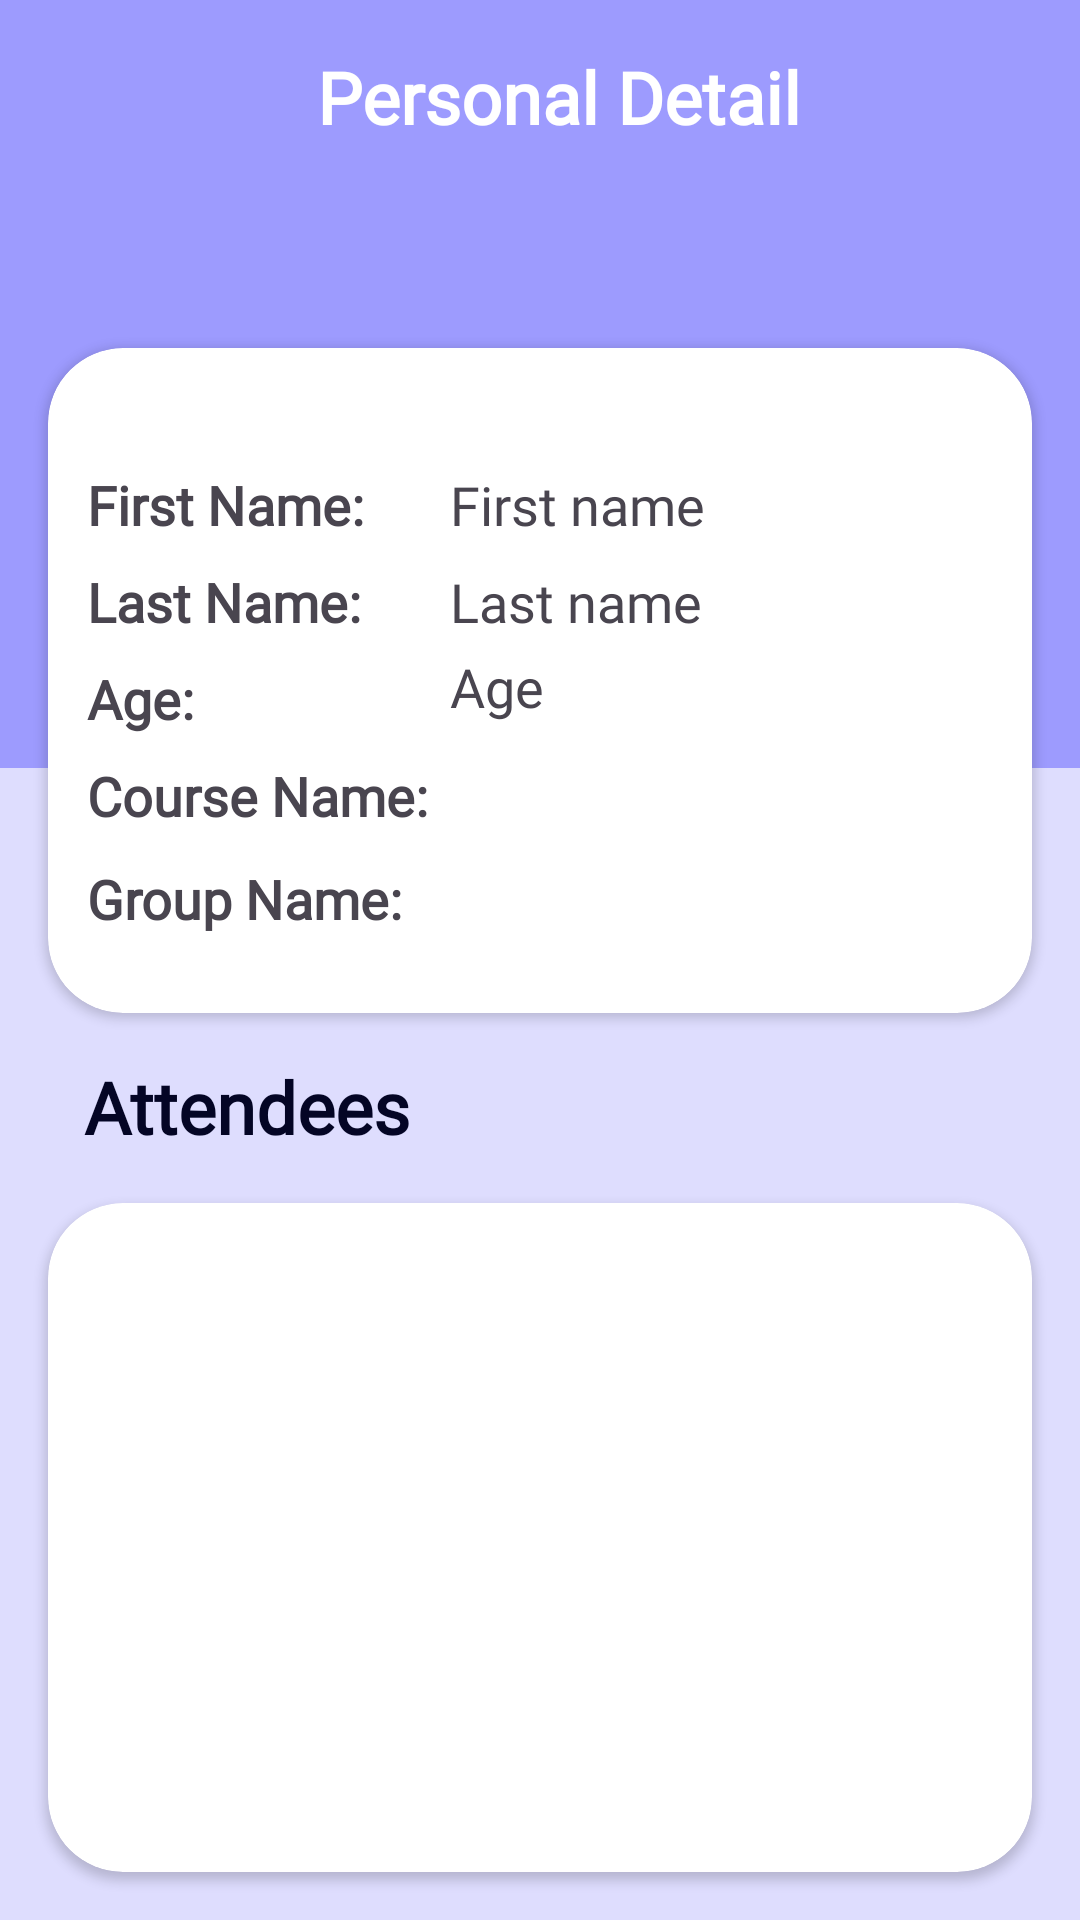

Android layout source for this screen:
<!-- AndroidManifest.xml: application theme Theme.EducationAppMVVM -->
<!-- res/layout/screen_student_info.xml -->
<?xml version="1.0" encoding="utf-8"?>
<androidx.constraintlayout.widget.ConstraintLayout xmlns:android="http://schemas.android.com/apk/res/android"
    xmlns:app="http://schemas.android.com/apk/res-auto"
    xmlns:tools="http://schemas.android.com/tools"
    android:layout_width="match_parent"
    android:layout_height="match_parent"
    android:background="#DEDDFE">

    <androidx.constraintlayout.widget.ConstraintLayout
        android:id="@+id/appbar"
        android:layout_width="match_parent"
        android:layout_height="256dp"
        android:background="#9D9BFE"

        app:layout_constraintEnd_toEndOf="parent"
        app:layout_constraintStart_toStartOf="parent"
        app:layout_constraintTop_toTopOf="parent">

        <ImageView
            android:id="@+id/btnBack"
            android:layout_width="56sp"
            android:layout_height="56sp"
            android:padding="16sp"
            android:src="@drawable/ic_back"
            app:layout_constraintBottom_toBottomOf="parent"
            app:layout_constraintStart_toStartOf="parent"
            app:layout_constraintTop_toTopOf="parent"
            app:layout_constraintVertical_bias="0.0" />

        <TextView
            android:id="@+id/appTitle"
            android:layout_width="wrap_content"
            android:layout_height="wrap_content"
            android:layout_marginTop="16dp"
            android:fontFamily="@font/nunito_bold"
            android:text="Personal Detail"
            android:textColor="@color/white"
            android:textSize="24sp"
            android:textStyle="bold"
            app:layout_constraintEnd_toEndOf="parent"
            app:layout_constraintHorizontal_bias="0.347"
            app:layout_constraintStart_toEndOf="@+id/btnBack"
            app:layout_constraintTop_toTopOf="parent" />
    </androidx.constraintlayout.widget.ConstraintLayout>


    <androidx.cardview.widget.CardView
        android:id="@+id/cardView"
        android:layout_width="match_parent"
        android:layout_height="wrap_content"
        android:layout_marginHorizontal="16dp"
        android:layout_marginTop="116sp"
        android:elevation="65dp"
        app:cardCornerRadius="25dp"
        app:layout_constraintEnd_toEndOf="@id/appbar"
        app:layout_constraintStart_toStartOf="@id/appbar"
        app:layout_constraintTop_toTopOf="parent"

        app:layout_constraintVertical_bias="0">

        <androidx.constraintlayout.widget.ConstraintLayout
            android:layout_width="match_parent"
            android:layout_height="match_parent"
            android:paddingBottom="24dp">


            <TextView
                android:id="@+id/course"
                android:layout_width="wrap_content"
                android:layout_height="wrap_content"
                android:layout_marginTop="8dp"
                android:fontFamily="@font/nunito_bold"
                android:textSize="18sp"
                app:layout_constraintEnd_toEndOf="parent"
                app:layout_constraintHorizontal_bias="0.0"
                app:layout_constraintStart_toStartOf="@id/first_name"
                app:layout_constraintTop_toBottomOf="@+id/age"
                tools:text="Course name" />

            <TextView
                android:id="@+id/course_txt"
                android:layout_width="wrap_content"
                android:layout_height="wrap_content"
                android:layout_marginTop="8dp"
                android:fontFamily="@font/nunito_bold"
                android:text="Course Name:  "
                android:textSize="18sp"
                android:textStyle="bold"
                app:layout_constraintStart_toStartOf="@id/first_txt"
                app:layout_constraintTop_toBottomOf="@id/age_txt" />

            <TextView
                android:id="@+id/group_id"
                android:layout_width="wrap_content"
                android:layout_height="wrap_content"
                android:layout_marginTop="16dp"
                android:fontFamily="@font/nunito_bold"
                android:textSize="18dp"
                app:layout_constraintEnd_toEndOf="parent"
                app:layout_constraintHorizontal_bias="0.0"
                app:layout_constraintStart_toStartOf="@id/first_name"
                app:layout_constraintTop_toBottomOf="@+id/course"
                tools:text="Group Id" />

            <TextView
                android:id="@+id/group_txt"
                android:layout_width="wrap_content"
                android:layout_height="wrap_content"
                android:layout_marginTop="8dp"
                android:fontFamily="@font/nunito_bold"
                android:text="Group Name: "
                android:textSize="18dp"
                android:textStyle="bold"
                app:layout_constraintBottom_toBottomOf="parent"
                app:layout_constraintStart_toStartOf="@id/course_txt"
                app:layout_constraintTop_toBottomOf="@id/course_txt" />

            <TextView
                android:id="@+id/first_name"
                android:layout_width="wrap_content"
                android:layout_height="wrap_content"
                android:layout_marginStart="20dp"
                android:layout_marginTop="40dp"
                android:fontFamily="@font/nunito_bold"
                android:text="First name"
                android:textSize="18dp"
                app:layout_constraintStart_toEndOf="@id/first_txt"
                app:layout_constraintTop_toTopOf="parent" />

            <TextView
                android:id="@+id/first_txt"
                android:layout_width="wrap_content"
                android:layout_height="wrap_content"
                android:layout_marginTop="40dp"
                android:fontFamily="@font/nunito_bold"
                android:text="First Name:  "
                android:textSize="18dp"
                android:textStyle="bold"
                app:layout_constraintEnd_toEndOf="parent"
                app:layout_constraintHorizontal_bias="0.058"
                app:layout_constraintStart_toStartOf="parent"
                app:layout_constraintTop_toTopOf="parent" />

            <TextView
                android:id="@+id/last_name"
                android:layout_width="wrap_content"
                android:layout_height="wrap_content"
                android:layout_marginTop="8dp"
                android:fontFamily="@font/nunito_bold"
                android:text="Last name"
                android:textSize="18dp"
                app:layout_constraintEnd_toEndOf="parent"
                app:layout_constraintHorizontal_bias="0.0"
                app:layout_constraintStart_toStartOf="@id/first_name"
                app:layout_constraintTop_toBottomOf="@+id/first_name" />

            <TextView
                android:id="@+id/last_txt"
                android:layout_width="wrap_content"
                android:layout_height="wrap_content"
                android:layout_marginTop="8dp"
                android:fontFamily="@font/nunito_bold"
                android:text="Last Name: "
                android:textSize="18dp"
                android:textStyle="bold"
                app:layout_constraintStart_toStartOf="@id/first_txt"
                app:layout_constraintTop_toBottomOf="@id/first_txt" />

            <TextView
                android:id="@+id/age"
                android:layout_width="wrap_content"
                android:layout_height="wrap_content"
                android:layout_marginTop="4dp"
                android:fontFamily="@font/nunito_bold"
                android:text="Age"
                android:textSize="18dp"
                app:layout_constraintEnd_toEndOf="parent"
                app:layout_constraintHorizontal_bias="0.0"
                app:layout_constraintStart_toStartOf="@id/first_name"
                app:layout_constraintTop_toBottomOf="@+id/last_name" />

            <TextView
                android:id="@+id/age_txt"
                android:layout_width="wrap_content"
                android:layout_height="wrap_content"
                android:layout_marginTop="8dp"
                android:fontFamily="@font/nunito_bold"
                android:text="Age:  "
                android:textSize="18dp"
                android:textStyle="bold"
                app:layout_constraintStart_toStartOf="@id/first_txt"
                app:layout_constraintTop_toBottomOf="@id/last_txt" />
        </androidx.constraintlayout.widget.ConstraintLayout>
    </androidx.cardview.widget.CardView>

    <TextView
        android:id="@+id/attendee"
        android:layout_width="wrap_content"
        android:layout_height="wrap_content"
        android:layout_marginStart="12dp"
        android:layout_marginTop="15dp"
        android:fontFamily="@font/nunito_bold"
        android:text="Attendees"
        android:textColor="#040525"
        android:textSize="24dp"
        android:textStyle="bold"
        app:layout_constraintBottom_toTopOf="@id/attendes_card"
        app:layout_constraintStart_toStartOf="@id/cardView"
        app:layout_constraintTop_toBottomOf="@id/cardView" />


    <androidx.cardview.widget.CardView
        android:id="@+id/attendes_card"
        android:layout_width="match_parent"
        android:layout_height="0dp"
        android:layout_marginHorizontal="16dp"
        android:layout_marginVertical="16dp"
        android:elevation="65dp"
        app:cardCornerRadius="25dp"
        app:layout_constraintBottom_toBottomOf="parent"
        app:layout_constraintEnd_toEndOf="parent"
        app:layout_constraintStart_toStartOf="parent"
        app:layout_constraintTop_toBottomOf="@id/attendee">


        <androidx.constraintlayout.widget.ConstraintLayout
            android:id="@+id/container"
            android:layout_width="match_parent"
            android:layout_height="match_parent"
            android:orientation="vertical">


            <androidx.recyclerview.widget.RecyclerView
                android:id="@+id/recycler"
                android:layout_width="match_parent"
                android:layout_height="0dp"
                android:padding="16dp"
                app:layoutManager="androidx.recyclerview.widget.LinearLayoutManager"
                app:layout_constraintBottom_toBottomOf="parent"
                app:layout_constraintEnd_toEndOf="parent"
                app:layout_constraintStart_toStartOf="parent"
                app:layout_constraintTop_toTopOf="parent"
                tools:listitem="@layout/item_info" />


        </androidx.constraintlayout.widget.ConstraintLayout>


    </androidx.cardview.widget.CardView>


</androidx.constraintlayout.widget.ConstraintLayout>
<!-- resources referenced by this layout -->
<resources>
  <style name="Theme.EducationAppMVVM" parent="Base.Theme.EducationAppMVVM" />
  <style name="Base.Theme.EducationAppMVVM" parent="Theme.Material3.DayNight.NoActionBar">
          
          
      </style>
  <!-- not gathered from this repository: default colours our renderer supplied (Android Studio template values) -->
  <color name="white">#FFFFFFFF</color>
</resources>
